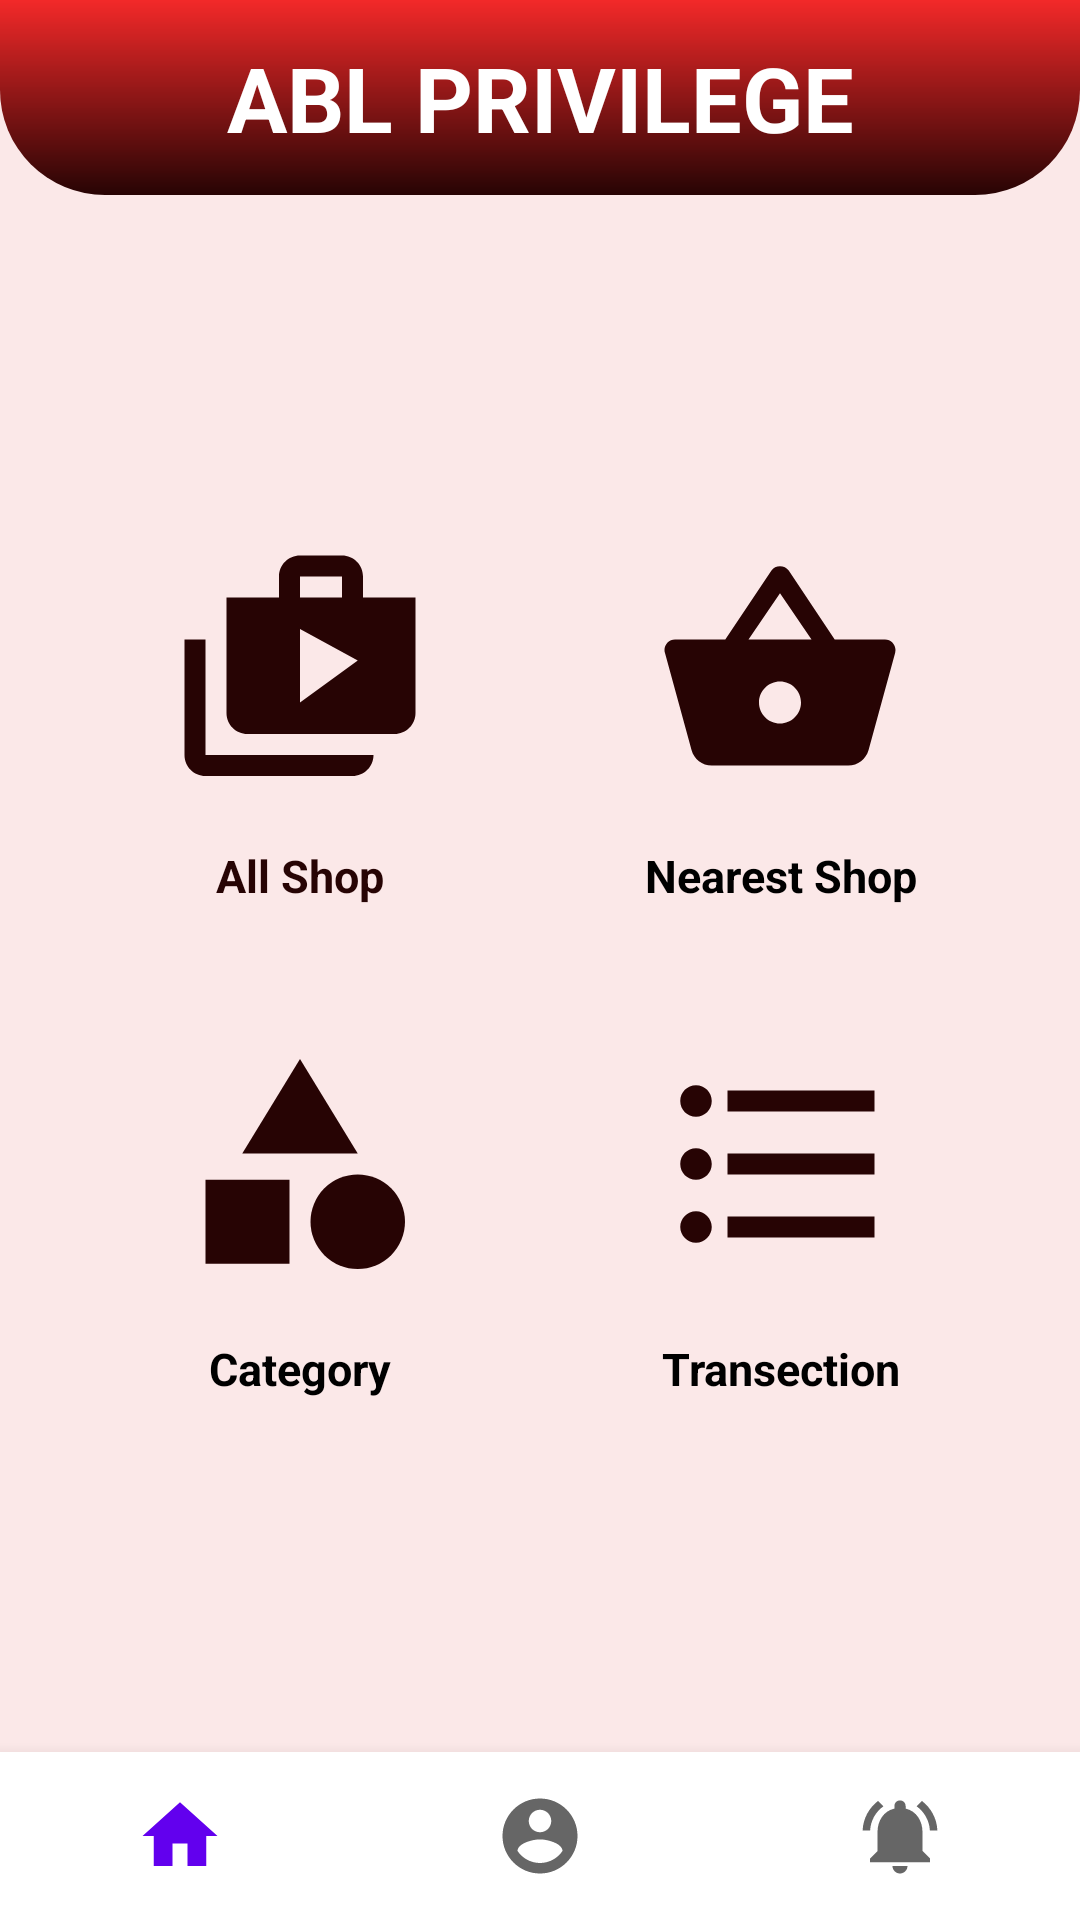

This screen was rendered from an Android layout file. Write that file and the resources it references.
<!-- AndroidManifest.xml: application theme Theme.AblPrivilage -->
<!-- res/layout/activity_home.xml -->
<?xml version="1.0" encoding="utf-8"?>
<RelativeLayout xmlns:android="http://schemas.android.com/apk/res/android"
    xmlns:app="http://schemas.android.com/apk/res-auto"
    xmlns:tools="http://schemas.android.com/tools"
    android:layout_width="match_parent"
    android:layout_height="match_parent"
    android:background="@drawable/bg"
    tools:context=".Home">

    <LinearLayout
        android:id="@+id/layoutHeader"
        android:layout_width="match_parent"
        android:layout_height="65dp"
        android:background="@drawable/bg_layout"
        android:padding="10dp"
        app:layout_constraintTop_toTopOf="parent">

        <TextView
            android:id="@+id/textUsername"
            android:layout_width="match_parent"
            android:layout_height="wrap_content"
            android:textAlignment="center"
            android:layout_gravity="center"
            android:text="ABL PRIVILEGE"
            android:textColor="@color/white"
            android:textSize="30sp"
            android:textStyle="bold" />
    </LinearLayout>

    <RelativeLayout
        android:layout_width="match_parent"
        android:layout_height="wrap_content"
        android:layout_centerInParent="true"
        >

        <RelativeLayout
            android:id="@+id/rl1"
            android:layout_width="match_parent"
            android:layout_height="wrap_content"
            android:gravity="center"
            android:layout_marginLeft="30dp"
            android:layout_marginRight="30dp">

            <LinearLayout
                android:id="@+id/layoutOrderList"
                android:layout_width="140dp"
                android:layout_height="wrap_content"
                android:paddingBottom="8dp"
                android:layout_centerInParent="true"
                android:layout_alignParentLeft="true"
                android:background="@drawable/white_rectangle_background"
                android:gravity="center"
                android:orientation="vertical"
                >
                <ImageView
                    android:layout_width="100dp"
                    android:layout_height="100dp"
                    android:layout_margin="8dp"
                    android:contentDescription="@string/app_name"
                    android:padding="8dp"
                    android:src="@drawable/all_shop"/>
                <TextView
                    android:layout_width="match_parent"
                    android:layout_height="wrap_content"
                    android:gravity="center"
                    android:text="@string/all_shop"
                    android:textColor="@color/deep_red"
                    android:textSize="15sp"
                    android:textStyle="bold"

                    />
            </LinearLayout>

            <LinearLayout
                android:id="@+id/layoutPickList"
                android:layout_width="140dp"
                android:paddingBottom="8dp"
                android:layout_height="wrap_content"
                android:layout_toEndOf="@+id/layoutOrderList"
                android:layout_marginStart="20dp"
                android:layout_centerInParent="true"
                android:background="@drawable/white_rectangle_background"
                android:gravity="center"
                android:orientation="vertical"
                app:layout_constraintStart_toEndOf="@id/layoutOrderList"

                app:layout_constraintDimensionRatio="H, 1:1"
                app:layout_constraintEnd_toEndOf="parent"
                app:layout_constraintTop_toTopOf="parent"
                android:layout_toRightOf="@+id/layoutOrderList"
                android:layout_marginLeft="20dp">
                <ImageView
                    android:layout_width="100dp"
                    android:layout_height="100dp"
                    android:layout_margin="8dp"
                    android:contentDescription="@string/app_name"
                    android:padding="8dp"
                    android:src="@drawable/nearest_shop"/>

                <TextView
                    android:layout_width="match_parent"
                    android:layout_height="wrap_content"
                    android:gravity="center"
                    android:text="Nearest Shop"
                    android:textColor="@color/black"
                    android:textSize="15sp"
                    android:textStyle="bold"

                    />
            </LinearLayout>

        </RelativeLayout>

        <RelativeLayout
            android:id="@+id/rl2"
            android:layout_width="match_parent"
            android:layout_height="wrap_content"
            android:layout_marginTop="20dp"
            android:layout_marginLeft="30dp"
            android:layout_marginRight="30dp"
            android:gravity="center"
            android:layout_below="@+id/rl1"
            >

            <LinearLayout
                android:id="@+id/deliveryList"
                android:layout_width="140dp"
                android:paddingBottom="8dp"
                android:layout_height="wrap_content"
                android:layout_centerVertical="true"
                android:background="@drawable/white_rectangle_background"
                android:gravity="center"
                android:orientation="vertical"
                >
                <ImageView
                    android:layout_width="100dp"
                    android:layout_height="100dp"
                    android:layout_margin="8dp"
                    android:contentDescription="@string/app_name"
                    android:padding="8dp"
                    android:src="@drawable/category"/>
                <TextView
                    android:layout_width="match_parent"
                    android:layout_height="wrap_content"
                    android:gravity="center"
                    android:text="Category"
                    android:textColor="@color/black"
                    android:textSize="15sp"

                    android:textStyle="bold"

                    />
            </LinearLayout>
            <LinearLayout
                android:id="@+id/orderCompleted"
                android:layout_width="140dp"
                android:layout_height="wrap_content"
                android:layout_toEndOf="@+id/deliveryList"
                android:layout_marginStart="20dp"
                android:paddingBottom="8dp"
                android:layout_centerVertical="true"
                android:background="@drawable/white_rectangle_background"
                android:gravity="center"
                android:orientation="vertical"
                android:layout_toRightOf="@+id/deliveryList"
                android:layout_marginLeft="20dp">
                <ImageView
                    android:layout_width="100dp"
                    android:layout_height="100dp"
                    android:layout_margin="8dp"
                    android:contentDescription="@string/app_name"
                    android:padding="8dp"
                    android:src="@drawable/transection"/>

                <TextView
                    android:layout_width="match_parent"
                    android:layout_height="wrap_content"
                    android:gravity="center"
                    android:text="Transection"
                    android:textColor="@color/black"
                    android:textSize="15sp"
                    android:textStyle="bold" />

            </LinearLayout>

        </RelativeLayout>
    </RelativeLayout>


    <com.google.android.material.bottomnavigation.BottomNavigationView
        android:layout_alignParentEnd="true"
        android:id="@+id/bottomNavigationView"
        android:layout_width="match_parent"
        android:layout_height="wrap_content"
        android:layout_alignParentBottom="true"
        android:backgroundTint="@color/white"
        app:itemIconSize="30dp"
        app:labelVisibilityMode="unlabeled"
        app:layout_constraintBottom_toBottomOf="parent"
        app:menu="@menu/navigation_menu"
        android:layout_alignParentRight="true" />


</RelativeLayout>
<!-- resources referenced by this layout -->
<resources>
  <color name="black">#FF000000</color>
  <color name="deep_red">#270404</color>
  <color name="white">#FFFFFFFF</color>
  <!-- drawable all_shop (drawable) -->
  <vector android:height="24dp" android:tint="#270404"
      android:viewportHeight="24" android:viewportWidth="24"
      android:width="24dp" xmlns:android="http://schemas.android.com/apk/res/android">
      <path android:fillColor="@android:color/white" android:pathData="M3,9L1,9v11c0,1.11 0.89,2 2,2h14c1.11,0 2,-0.89 2,-2L3,20L3,9zM18,5L18,3c0,-1.11 -0.89,-2 -2,-2h-4c-1.11,0 -2,0.89 -2,2v2L5,5v11c0,1.11 0.89,2 2,2h14c1.11,0 2,-0.89 2,-2L23,5h-5zM12,3h4v2h-4L12,3zM12,15L12,8l5.5,3 -5.5,4z"/>
  </vector>
  <!-- drawable bg (drawable) -->
  <?xml version="1.0" encoding="utf-8"?>
  <shape xmlns:android="http://schemas.android.com/apk/res/android"
      android:shape="rectangle">
      <solid android:color="#FBE8E8"/>
      <corners android:radius="5dp"/>
  
  
  </shape>
  <!-- drawable bg_layout (drawable) -->
  <?xml version="1.0" encoding="utf-8"?>
  <shape xmlns:android="http://schemas.android.com/apk/res/android">
      
  
      <gradient
          android:startColor="#F32929"
          android:endColor="#270404"
          android:angle="270">
  
      </gradient>
      <corners
          android:bottomLeftRadius="35dp"
          android:bottomRightRadius="35dp"/>
  </shape>
  <!-- drawable category (drawable) -->
  <vector android:height="24dp" android:tint="#270404"
      android:viewportHeight="24" android:viewportWidth="24"
      android:width="24dp" xmlns:android="http://schemas.android.com/apk/res/android">
      <path android:fillColor="@android:color/white" android:pathData="M12,2l-5.5,9h11z"/>
      <path android:fillColor="@android:color/white" android:pathData="M17.5,17.5m-4.5,0a4.5,4.5 0,1 1,9 0a4.5,4.5 0,1 1,-9 0"/>
      <path android:fillColor="@android:color/white" android:pathData="M3,13.5h8v8H3z"/>
  </vector>
  <!-- drawable transection (drawable) -->
  <vector android:height="24dp" android:tint="#270404"
      android:viewportHeight="24" android:viewportWidth="24"
      android:width="24dp" xmlns:android="http://schemas.android.com/apk/res/android">
      <path android:fillColor="@android:color/white" android:pathData="M4,10.5c-0.83,0 -1.5,0.67 -1.5,1.5s0.67,1.5 1.5,1.5 1.5,-0.67 1.5,-1.5 -0.67,-1.5 -1.5,-1.5zM4,4.5c-0.83,0 -1.5,0.67 -1.5,1.5S3.17,7.5 4,7.5 5.5,6.83 5.5,6 4.83,4.5 4,4.5zM4,16.5c-0.83,0 -1.5,0.68 -1.5,1.5s0.68,1.5 1.5,1.5 1.5,-0.68 1.5,-1.5 -0.67,-1.5 -1.5,-1.5zM7,19h14v-2L7,17v2zM7,13h14v-2L7,11v2zM7,5v2h14L21,5L7,5z"/>
  </vector>
  <string name="all_shop">All Shop</string>
  <string name="app_name">Abl Privilage</string>
  <style name="Theme.AblPrivilage" parent="Theme.MaterialComponents.DayNight.DarkActionBar">
          
          <item name="colorPrimary">@color/purple_500</item>
          <item name="colorPrimaryVariant">@color/purple_700</item>
          <item name="colorOnPrimary">@color/white</item>
          
          <item name="colorSecondary">@color/teal_200</item>
          <item name="colorSecondaryVariant">@color/teal_700</item>
          <item name="colorOnSecondary">@color/black</item>
          
          <item name="android:statusBarColor" tools:targetApi="l">?attr/colorPrimaryVariant</item>
          
      </style>
  <color name="purple_500">#FF6200EE</color>
  <color name="purple_700">#FF3700B3</color>
  <color name="teal_200">#FF03DAC5</color>
  <color name="teal_700">#FF018786</color>
</resources>
